Run: headless pygame with SDL's dummy video driver; simulated clock (each Clock.tick advances the game by its frame time, no real sleeping); random seed 0; keys injected as events and as key.get_pressed() state; no mouse input; restart key SPACE tapped at the start of phases 3 and 4.
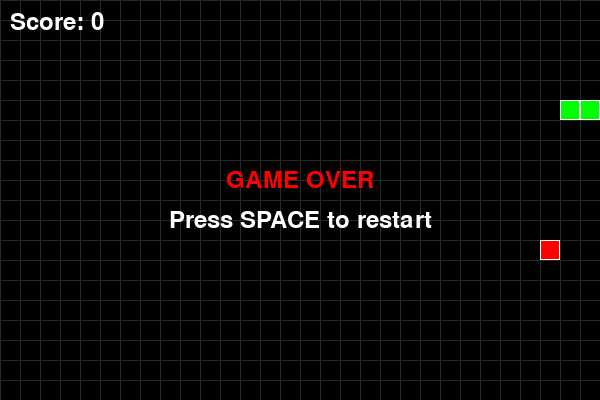
Frame 1 of 4 · flips 1–60 · no input
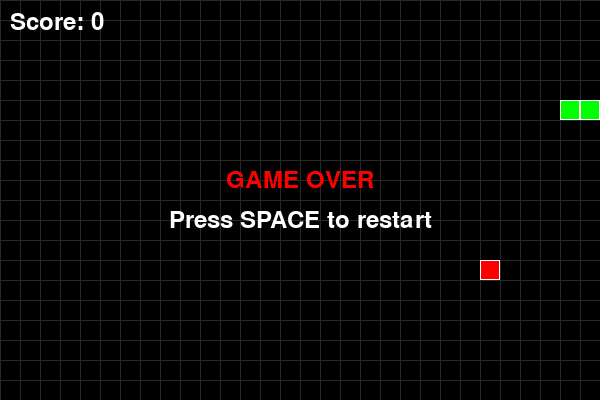
Frame 2 of 4 · flips 61–180 · tapped SPACE, RETURN · held RIGHT (→), D
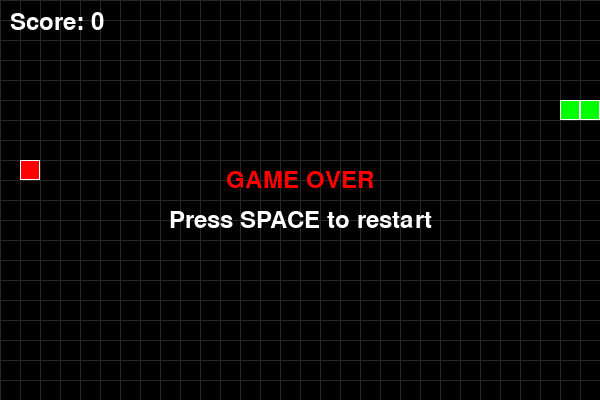
Frame 3 of 4 · flips 181–300 · tapped SPACE · held DOWN (↓), S
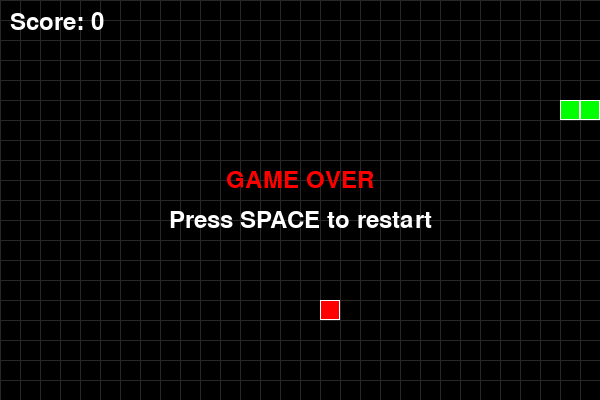
Frame 4 of 4 · flips 301–420 · tapped SPACE · held LEFT (←), A, UP (↑), W

The pygame program that drew these frames:

#!/usr/bin/env python3
# -*- coding: utf-8 -*-
"""
贪吃蛇游戏 v1.0.0
基础版本：实现核心游戏逻辑
"""

import pygame
import random
import sys

# 初始化 Pygame
pygame.init()

# 游戏配置
WINDOW_WIDTH = 600
WINDOW_HEIGHT = 400
GRID_SIZE = 20
GRID_WIDTH = WINDOW_WIDTH // GRID_SIZE
GRID_HEIGHT = WINDOW_HEIGHT // GRID_SIZE
FPS = 10

# 颜色定义
BLACK = (0, 0, 0)
WHITE = (255, 255, 255)
GREEN = (0, 255, 0)
DARK_GREEN = (0, 200, 0)
RED = (255, 0, 0)
GRAY = (40, 40, 40)

# 方向定义
UP = (0, -1)
DOWN = (0, 1)
LEFT = (-1, 0)
RIGHT = (1, 0)


class Snake:
    """蛇类"""
    
    def __init__(self):
        self.reset()
    
    def reset(self):
        """重置蛇的状态"""
        self.body = [(5, 5), (4, 5), (3, 5)]
        self.direction = RIGHT
        self.grow = False
    
    def move(self):
        """移动蛇"""
        head_x, head_y = self.body[0]
        dir_x, dir_y = self.direction
        new_head = (head_x + dir_x, head_y + dir_y)
        
        self.body.insert(0, new_head)
        
        if not self.grow:
            self.body.pop()
        else:
            self.grow = False
    
    def change_direction(self, new_direction):
        """改变方向（不能直接反向）"""
        opposite = (-self.direction[0], -self.direction[1])
        if new_direction != opposite:
            self.direction = new_direction
    
    def check_collision(self):
        """检测碰撞"""
        head = self.body[0]
        
        # 撞墙
        if head[0] < 0 or head[0] >= GRID_WIDTH:
            return True
        if head[1] < 0 or head[1] >= GRID_HEIGHT:
            return True
        
        # 撞自己
        if head in self.body[1:]:
            return True
        
        return False
    
    def draw(self, screen):
        """绘制蛇"""
        for i, segment in enumerate(self.body):
            x = segment[0] * GRID_SIZE
            y = segment[1] * GRID_SIZE
            
            # 蛇头颜色深一些
            color = DARK_GREEN if i == 0 else GREEN
            pygame.draw.rect(screen, color, (x, y, GRID_SIZE, GRID_SIZE))
            pygame.draw.rect(screen, WHITE, (x, y, GRID_SIZE, GRID_SIZE), 1)


class Food:
    """食物类"""
    
    def __init__(self, snake_body):
        self.position = self.spawn(snake_body)
    
    def spawn(self, snake_body):
        """在随机位置生成食物"""
        while True:
            x = random.randint(0, GRID_WIDTH - 1)
            y = random.randint(0, GRID_HEIGHT - 1)
            if (x, y) not in snake_body:
                return (x, y)
    
    def draw(self, screen):
        """绘制食物"""
        x = self.position[0] * GRID_SIZE
        y = self.position[1] * GRID_SIZE
        pygame.draw.rect(screen, RED, (x, y, GRID_SIZE, GRID_SIZE))
        pygame.draw.rect(screen, WHITE, (x, y, GRID_SIZE, GRID_SIZE), 1)


class Game:
    """游戏主类"""
    
    def __init__(self):
        self.screen = pygame.display.set_mode((WINDOW_WIDTH, WINDOW_HEIGHT))
        pygame.display.set_caption('贪吃蛇 v1.0.0')
        self.clock = pygame.time.Clock()
        self.font = pygame.font.Font(None, 36)
        self.reset()
    
    def reset(self):
        """重置游戏"""
        self.snake = Snake()
        self.food = Food(self.snake.body)
        self.score = 0
        self.game_over = False
        self.paused = False
    
    def handle_events(self):
        """处理事件"""
        for event in pygame.event.get():
            if event.type == pygame.QUIT:
                return False
            
            if event.type == pygame.KEYDOWN:
                if event.key == pygame.K_ESCAPE:
                    return False
                
                if self.game_over:
                    if event.key == pygame.K_SPACE:
                        self.reset()
                else:
                    if event.key == pygame.K_SPACE:
                        self.paused = not self.paused
                    elif event.key in (pygame.K_UP, pygame.K_w):
                        self.snake.change_direction(UP)
                    elif event.key in (pygame.K_DOWN, pygame.K_s):
                        self.snake.change_direction(DOWN)
                    elif event.key in (pygame.K_LEFT, pygame.K_a):
                        self.snake.change_direction(LEFT)
                    elif event.key in (pygame.K_RIGHT, pygame.K_d):
                        self.snake.change_direction(RIGHT)
        
        return True
    
    def update(self):
        """更新游戏状态"""
        if self.game_over or self.paused:
            return
        
        self.snake.move()
        
        # 检测吃食物
        if self.snake.body[0] == self.food.position:
            self.snake.grow = True
            self.score += 10
            self.food = Food(self.snake.body)
        
        # 检测碰撞
        if self.snake.check_collision():
            self.game_over = True
    
    def draw(self):
        """绘制游戏画面"""
        self.screen.fill(BLACK)
        
        # 绘制网格
        for x in range(0, WINDOW_WIDTH, GRID_SIZE):
            pygame.draw.line(self.screen, GRAY, (x, 0), (x, WINDOW_HEIGHT))
        for y in range(0, WINDOW_HEIGHT, GRID_SIZE):
            pygame.draw.line(self.screen, GRAY, (0, y), (WINDOW_WIDTH, y))
        
        # 绘制游戏对象
        self.food.draw(self.screen)
        self.snake.draw(self.screen)
        
        # 绘制分数
        score_text = self.font.render(f'Score: {self.score}', True, WHITE)
        self.screen.blit(score_text, (10, 10))
        
        # 游戏结束提示
        if self.game_over:
            game_over_text = self.font.render('GAME OVER', True, RED)
            restart_text = self.font.render('Press SPACE to restart', True, WHITE)
            text_rect1 = game_over_text.get_rect(center=(WINDOW_WIDTH//2, WINDOW_HEIGHT//2 - 20))
            text_rect2 = restart_text.get_rect(center=(WINDOW_WIDTH//2, WINDOW_HEIGHT//2 + 20))
            self.screen.blit(game_over_text, text_rect1)
            self.screen.blit(restart_text, text_rect2)
        
        # 暂停提示
        if self.paused and not self.game_over:
            pause_text = self.font.render('PAUSED', True, WHITE)
            text_rect = pause_text.get_rect(center=(WINDOW_WIDTH//2, WINDOW_HEIGHT//2))
            self.screen.blit(pause_text, text_rect)
        
        pygame.display.flip()
    
    def run(self):
        """运行游戏主循环"""
        running = True
        while running:
            running = self.handle_events()
            self.update()
            self.draw()
            self.clock.tick(FPS)
        
        pygame.quit()
        sys.exit()


def main():
    """主函数"""
    print("🐍 贪吃蛇游戏 v1.0.0")
    print("控制：方向键或 WASD 移动，空格暂停，ESC 退出")
    print("=" * 50)
    
    game = Game()
    game.run()


if __name__ == '__main__':
    main()
